Run: headless pygame with SDL's dummy video driver; simulated clock (each Clock.tick advances the game by its frame time, no real sleeping); random seed 0; keys injected as events and as key.get_pressed() state; no mouse input.
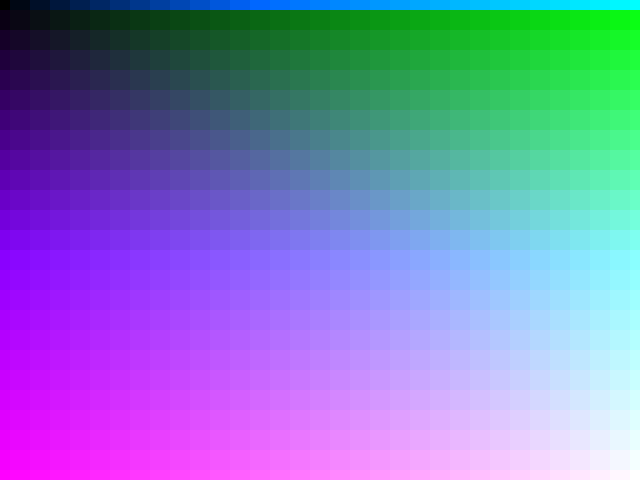
Frame 1 of 4 · flips 1–60 · no input
Frame 2 of 4 · flips 61–180 · tapped SPACE, RETURN · held RIGHT (→), D · screen unchanged from frame 1, image omitted
Frame 3 of 4 · flips 181–300 · held DOWN (↓), S · screen unchanged from frame 2, image omitted
Frame 4 of 4 · flips 301–420 · held LEFT (←), A, UP (↑), W · screen unchanged from frame 3, image omitted

The pygame program that drew these frames:

import pygame, sys, random, math
from pygame.locals import *
screen_size_x = 640
screen_size_y = 480

class RippleHandler:
    def __init__(self):
        self.boxes = []
        self.size = 20
    def CreateBoxes(self):
        for i in range(0, screen_size_x + self.size, self.size):
            for j in range(0, screen_size_y + self.size, self.size):
                self.r = 255.0 / screen_size_y * j
                self.g = 255.0 / screen_size_x * i
                self.b = j or i
                if self.r >= 255: self.r = 255
                if self.g >= 255: self.g = 255
                if self.b >= 255: self.b = 255
                self.boxes.append(((i, j), (self.r, self.g, self.b)))
    def DrawBoxes(self):
        for i in range(0, len(self.boxes), 1):
            self.position, self.color = self.boxes[i]
            self.px, self.py = self.position
            self.r, self.g, self.b = self.color
            self.adjust = self.size / 2
            pygame.draw.rect(screen, (self.r, self.g, self.b), (self.px - self.adjust, self.py - self.adjust, self.size, self.size))
Ripples = RippleHandler()
Ripples.CreateBoxes()
pygame.init()
clock = pygame.time.Clock()
screen = pygame.display.set_mode((screen_size_x, screen_size_y), 0, 32)
pygame.display.set_caption("Shading Project")
while True:
    clock.tick(60)
    screen.fill((255, 255, 255))
    for event in pygame.event.get():
        if event.type == QUIT:
            pygame.quit()
            sys.exit()
    Ripples.DrawBoxes()
    pygame.display.update()
